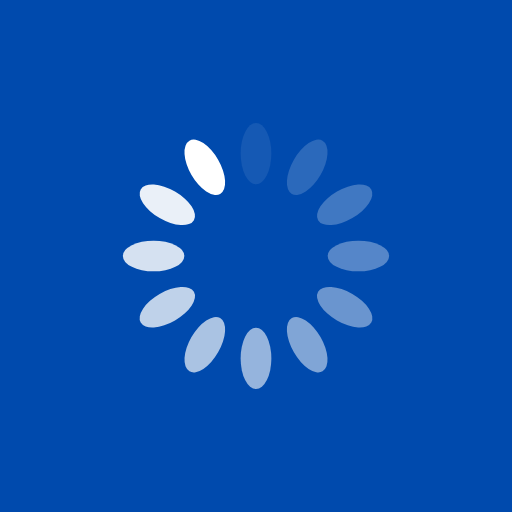
t = 0.00 s
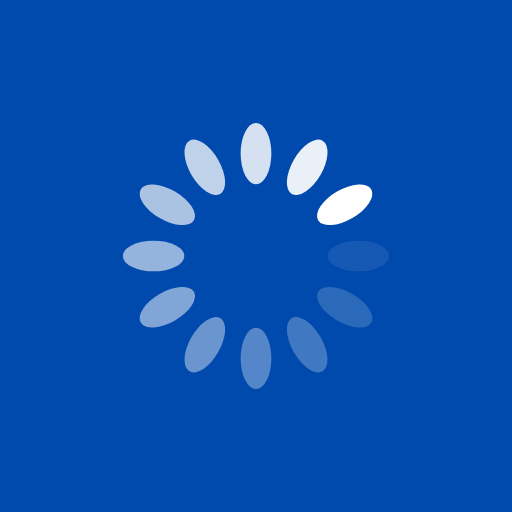
t = 0.25 s
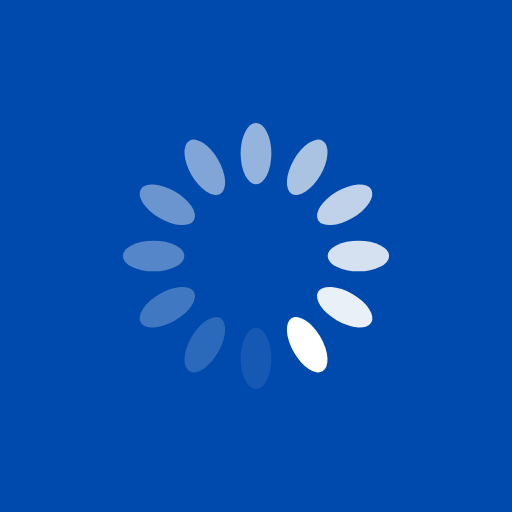
t = 0.50 s
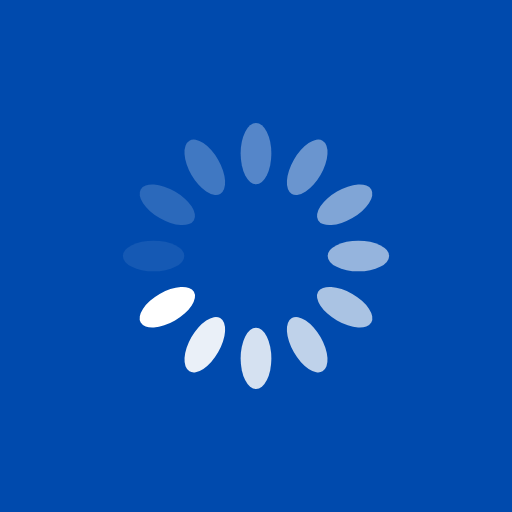
t = 0.75 s

The animated SVG that drew these frames (rendered in a browser with its animation timeline set to each time). Animation: 12 SMIL elements (animate=12); one cycle of 1.00 s, repeats indefinitely.

<?xml version="1.0" encoding="utf-8"?>
<svg xmlns="http://www.w3.org/2000/svg" xmlns:xlink="http://www.w3.org/1999/xlink" style="margin: auto; background: rgb(0, 74, 173); display: block; shape-rendering: auto;" width="200px" height="200px" viewBox="0 0 100 100" preserveAspectRatio="xMidYMid">
<g transform="rotate(0 50 50)">
  <rect x="47" y="24" rx="3" ry="6" width="6" height="12" fill="#ffffff">
    <animate attributeName="opacity" values="1;0" keyTimes="0;1" dur="1s" begin="-0.9166666666666666s" repeatCount="indefinite"></animate>
  </rect>
</g><g transform="rotate(30 50 50)">
  <rect x="47" y="24" rx="3" ry="6" width="6" height="12" fill="#ffffff">
    <animate attributeName="opacity" values="1;0" keyTimes="0;1" dur="1s" begin="-0.8333333333333334s" repeatCount="indefinite"></animate>
  </rect>
</g><g transform="rotate(60 50 50)">
  <rect x="47" y="24" rx="3" ry="6" width="6" height="12" fill="#ffffff">
    <animate attributeName="opacity" values="1;0" keyTimes="0;1" dur="1s" begin="-0.75s" repeatCount="indefinite"></animate>
  </rect>
</g><g transform="rotate(90 50 50)">
  <rect x="47" y="24" rx="3" ry="6" width="6" height="12" fill="#ffffff">
    <animate attributeName="opacity" values="1;0" keyTimes="0;1" dur="1s" begin="-0.6666666666666666s" repeatCount="indefinite"></animate>
  </rect>
</g><g transform="rotate(120 50 50)">
  <rect x="47" y="24" rx="3" ry="6" width="6" height="12" fill="#ffffff">
    <animate attributeName="opacity" values="1;0" keyTimes="0;1" dur="1s" begin="-0.5833333333333334s" repeatCount="indefinite"></animate>
  </rect>
</g><g transform="rotate(150 50 50)">
  <rect x="47" y="24" rx="3" ry="6" width="6" height="12" fill="#ffffff">
    <animate attributeName="opacity" values="1;0" keyTimes="0;1" dur="1s" begin="-0.5s" repeatCount="indefinite"></animate>
  </rect>
</g><g transform="rotate(180 50 50)">
  <rect x="47" y="24" rx="3" ry="6" width="6" height="12" fill="#ffffff">
    <animate attributeName="opacity" values="1;0" keyTimes="0;1" dur="1s" begin="-0.4166666666666667s" repeatCount="indefinite"></animate>
  </rect>
</g><g transform="rotate(210 50 50)">
  <rect x="47" y="24" rx="3" ry="6" width="6" height="12" fill="#ffffff">
    <animate attributeName="opacity" values="1;0" keyTimes="0;1" dur="1s" begin="-0.3333333333333333s" repeatCount="indefinite"></animate>
  </rect>
</g><g transform="rotate(240 50 50)">
  <rect x="47" y="24" rx="3" ry="6" width="6" height="12" fill="#ffffff">
    <animate attributeName="opacity" values="1;0" keyTimes="0;1" dur="1s" begin="-0.25s" repeatCount="indefinite"></animate>
  </rect>
</g><g transform="rotate(270 50 50)">
  <rect x="47" y="24" rx="3" ry="6" width="6" height="12" fill="#ffffff">
    <animate attributeName="opacity" values="1;0" keyTimes="0;1" dur="1s" begin="-0.16666666666666666s" repeatCount="indefinite"></animate>
  </rect>
</g><g transform="rotate(300 50 50)">
  <rect x="47" y="24" rx="3" ry="6" width="6" height="12" fill="#ffffff">
    <animate attributeName="opacity" values="1;0" keyTimes="0;1" dur="1s" begin="-0.08333333333333333s" repeatCount="indefinite"></animate>
  </rect>
</g><g transform="rotate(330 50 50)">
  <rect x="47" y="24" rx="3" ry="6" width="6" height="12" fill="#ffffff">
    <animate attributeName="opacity" values="1;0" keyTimes="0;1" dur="1s" begin="0s" repeatCount="indefinite"></animate>
  </rect>
</g>
<!-- [ldio] generated by https://loading.io/ --></svg>
